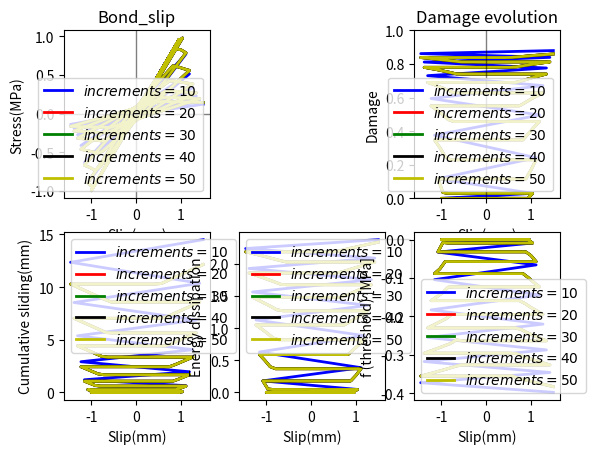

Write the Python code that produced this figure.
'''
Created on 14.11.2016

@author: abaktheer
'''


import matplotlib.pyplot as plt
import numpy as np


def get_bond_slip(s_arr, tau_pi_bar, K, gamma, E_b, S, c, r, m, sigma_n):
    '''for plotting the bond slip fatigue - Initial version modified modified threshold with cumulation-2 implicit
    '''
    # arrays to store the values
    # nominal stress
    tau_arr = np.zeros_like(s_arr)
    # sliding stress
    tau_pi_arr = np.zeros_like(s_arr)
    # damage factor
    w_arr = np.zeros_like(s_arr)
    # sliding slip
    s_pi_arr = np.zeros_like(s_arr)
    # max sliding
    s_max = np.zeros_like(s_arr)
    # max stress
    tau_max = np.zeros_like(s_arr)
    # cumulative sliding
    s_pi_cum = np.zeros_like(s_arr)
    diss = np.zeros_like(s_arr)
    f = np.zeros_like(s_arr)
    # material parameters
    # shear modulus [MPa]
    E_b = E_b
    # damage - brittleness [MPa^-1]
    K = K
    # Kinematic hardening modulus [MPa]
    gamma = gamma
    # constant in the sliding threshold function
    tau_pi_bar = tau_pi_bar
    # material parameters
    S = S
    c = c
    r = r
    m = m
    sigma_n = sigma_n
    # state variables
    tau_i = 0
    alpha_i = 0.
    s_pi_i = 0
    z_i = 0.
    w_i = 0.  
    delta_lamda = 0
    Z = K * z_i
    s_pi_cum_i = 0
    diss_i = 0
    f_i = 0

    for i in range(1, len(s_arr)):
        print('increment', i)
        s_i = s_arr[i]
        s_max_i = np.fabs(s_i)

        tau_i = (1 - w_i) * E_b * (s_i - s_pi_i)

        tau_i_1 = E_b * (s_i - s_pi_i)

        Y_i = 0.5 * E_b * (s_i - s_pi_i) ** 2

        # Threshold
        f_pi_i = np.fabs(tau_i_1 - gamma * alpha_i) - \
            tau_pi_bar - Z + m * sigma_n / 3

        if f_pi_i > 1e-6:
            # Return mapping
            delta_lamda = f_pi_i / (E_b / (1. - w_i) + gamma + K)
            # update all the state variables

            s_pi_i +=  delta_lamda * \
                np.sign(tau_i_1 - gamma * alpha_i) / (1 - w_i)

            Y_i = 0.5 * E_b * (s_i - s_pi_i) ** 2

            diss_i += (tau_pi_bar - m * sigma_n / 3) * delta_lamda + \
                Y_i * ((1. - w_i) ** c) * (delta_lamda * (Y_i / S) ** r)

            w_i += ((1. - w_i) ** c) * (delta_lamda *
                                            (Y_i / S) ** r)  * (1 - sigma_n / (0.5 * tau_pi_bar))

            tau_i = E_b * (1. - w_i) * (s_i - s_pi_i)


            alpha_i = alpha_i + delta_lamda * \
                np.sign(tau_i_1 - gamma * alpha_i)
            z_i = z_i + delta_lamda
            s_pi_cum_i = s_pi_cum_i + delta_lamda / (1 - w_i)
            
            f_pi = np.fabs(tau_i/(1.0 - w_i) - gamma * alpha_i) - \
            tau_pi_bar - K * z_i + m* sigma_n
            
            print('f_pi=', f_pi)
            
            alpha_i +=  delta_lamda * \
                np.sign(tau_i/(1.0 - w_i) - gamma * alpha_i)
                
            z_i +=  delta_lamda
            
            s_pi_cum_i +=  delta_lamda / (1 - w_i)
            
            f_i = np.fabs(E_b * (s_i - s_pi_i) - gamma * alpha_i) - \
            tau_pi_bar - K * z_i + m * sigma_n
            
            print('f=', f)


        tau_max_i = np.fabs(tau_i)
        tau_arr[i] = tau_i
        w_arr[i] = w_i
        s_pi_arr[i] = s_pi_i
        s_max[i] = s_max_i
        tau_max[i] = tau_max_i
        s_pi_cum[i] = s_pi_cum_i
        diss[i] = diss_i
        f[i] = f_i

    return s_arr, tau_arr, w_arr, s_pi_arr, s_max, tau_max, s_pi_cum, diss, f 


if __name__ == '__main__':
    s_levels = np.linspace(0, 1.5, 40)
    s_levels[0] = 0
    s_levels.reshape(-1, 2)[:, 0] *= -1
    # s_levels.reshape(-1, 2)[:, 1] = 2
    s_history = s_levels.flatten()

    # slip array as input
    s_arr_1 = np.hstack([np.linspace(s_history[i], s_history[i + 1], 2)
                         for i in range(len(s_levels) - 1)])

    s_arr_2 = np.hstack([np.linspace(s_history[i], s_history[i + 1], 20)
                         for i in range(len(s_history) - 1)])

    s_arr_3 = np.hstack([np.linspace(s_history[i], s_history[i + 1], 20)
                         for i in range(len(s_history) - 1)])

    s_arr_4 = np.hstack([np.linspace(s_history[i], s_history[i + 1], 20)
                         for i in range(len(s_history) - 1)])
    
    s_arr_5 = np.hstack([np.linspace(s_history[i], s_history[i + 1], 20)
                         for i in range(len(s_history) - 1)])

    tau_pi_bar=1
    K=0.1
    gamma=0.2
    E_b=1
    S=0.0001
    c=1
    r=0.001
    m=0
    sigma_n=0


    s_arr_1, tau_arr_1, w_arr_1, s_pi_arr_1, s_max_1, tau_max_1, s_pi_cum_1, diss_1, f_1 = get_bond_slip(
        s_arr_1, tau_pi_bar=tau_pi_bar, K=K, gamma=gamma, E_b=E_b, S=S, c=c, r=r, m=m, sigma_n=sigma_n)

    s_arr_2, tau_arr_2, w_arr_2, s_pi_arr_2, s_max_2, tau_max_2, s_pi_cum_2, diss_2, f_2 = get_bond_slip(
        s_arr_2, tau_pi_bar=tau_pi_bar, K=K, gamma=gamma, E_b=E_b, S=S, c=c, r=r, m=m, sigma_n=sigma_n)

    s_arr_3, tau_arr_3, w_arr_3, s_pi_arr_3, s_max_3, tau_max_3, s_pi_cum_3, diss_3, f_3 = get_bond_slip(
        s_arr_3, tau_pi_bar=tau_pi_bar, K=K, gamma=gamma, E_b=E_b, S=S, c=c, r=r, m=m, sigma_n=sigma_n)

    s_arr_4, tau_arr_4, w_arr_4, s_pi_arr_4, s_max_4, tau_max_4, s_pi_cum_4, diss_4, f_4 = get_bond_slip(
        s_arr_4, tau_pi_bar=tau_pi_bar, K=K, gamma=gamma, E_b=E_b, S=S, c=c, r=r, m=m, sigma_n=sigma_n)
    
    s_arr_5, tau_arr_5, w_arr_5, s_pi_arr_5, s_max_5, tau_max_5, s_pi_cum_5, diss_5, f_5 = get_bond_slip(
        s_arr_5, tau_pi_bar=tau_pi_bar, K=K, gamma=gamma, E_b=E_b, S=S, c=c, r=r, m=m, sigma_n=sigma_n)
    

    ax1 = plt.subplot(231)

    ax1.plot(s_arr_1, tau_arr_1, 'b', linewidth=2,
             label='$ increments = 10$ ')
    ax1.plot(s_arr_2, tau_arr_2, 'r', linewidth=2,
             label='$ increments = 20$ ')
    ax1.plot(s_arr_3, tau_arr_3, 'g', linewidth=2,
             label='$ increments = 30$ ')
    ax1.plot(s_arr_4, tau_arr_4, 'k', linewidth=2,
             label='$ increments = 40$ ')
    ax1.plot(s_arr_5, tau_arr_5, 'y', linewidth=2,
             label='$ increments = 50$ ')

    ax1.axhline(y=0, color='k', linewidth=1, alpha=0.5)
    ax1.axvline(x=0, color='k', linewidth=1, alpha=0.5)
    plt.title('Bond_slip')
    plt.xlabel('Slip(mm)')
    plt.ylabel('Stress(MPa)')
    plt.legend(loc=4)

    ax2 = plt.subplot(233)

    ax2.plot(s_arr_1, w_arr_1, 'b', linewidth=2,
             label='$ increments = 10$ ')
    ax2.plot(s_arr_2, w_arr_2, 'r', linewidth=2,
             label='$ increments = 20$ ')
    ax2.plot(s_arr_3, w_arr_3, 'g', linewidth=2,
             label='$ increments = 30$ ')
    ax2.plot(s_arr_4, w_arr_4, 'k', linewidth=2,
             label='$ increments = 40$ ')
    ax2.plot(s_arr_5, w_arr_5, 'y', linewidth=2,
             label='$ increments = 50$ ')
    
    ax2.axhline(y=0, color='k', linewidth=1, alpha=0.5)
    ax2.axvline(x=0, color='k', linewidth=1, alpha=0.5)
    plt.title('Damage evolution')
    plt.ylim(0, 1)
    plt.xlabel('Slip(mm)')
    plt.ylabel('Damage')
    plt.legend(loc=4)
    
    
#     plt.subplot(232)
#     plt.plot(s_arr_1, k_1, 'b', linewidth=2,
#              label='$ increments = 10$ ')
#     plt.plot(s_arr_2, k_2, 'r', linewidth=2,
#              label='$ increments = 20$ ')
#     plt.plot(s_arr_3, k_3, 'g', linewidth=2,
#              label='$ increments = 30$ ')
#     plt.plot(s_arr_4, k_4, 'k', linewidth=2,
#              label='$ increments = 40$ ')
#     plt.plot(s_arr_5, k_5, 'y', linewidth=2,
#              label='$ increments = 50$ ')
# 
#     plt.xlabel('Slip(mm)')
#     plt.ylabel('number of iterations')
#     #plt.ylim(0, 1)
#     plt.legend()
    
    

    #'''
    plt.subplot(234)
    plt.plot(s_arr_1, s_pi_cum_1, 'b', linewidth=2,
             label='$ increments = 10$ ')
    plt.plot(s_arr_2, s_pi_cum_2, 'r', linewidth=2,
             label='$ increments = 20$ ')
    plt.plot(s_arr_3, s_pi_cum_3, 'g', linewidth=2,
             label='$ increments = 30$ ')
    plt.plot(s_arr_4, s_pi_cum_4,  'k', linewidth=2,
             label='$ increments = 40$ ')
    plt.plot(s_arr_5, s_pi_cum_5, 'y', linewidth=2,
             label='$ increments = 50$ ')

    plt.xlabel('Slip(mm)')
    plt.ylabel('Cumulative sliding(mm)')
    #plt.ylim(0, 1)
    plt.legend()
    
    
    #'''
    plt.subplot(235)
    plt.plot(s_arr_1, diss_1, 'b', linewidth=2,
             label='$ increments = 10$ ')
    plt.plot(s_arr_2, diss_2, 'r', linewidth=2,
             label='$ increments = 20$ ')
    plt.plot(s_arr_3, diss_3, 'g', linewidth=2,
             label='$ increments = 30$ ')
    plt.plot(s_arr_4, diss_4,  'k', linewidth=2,
             label='$ increments = 40$ ')
    plt.plot(s_arr_5, diss_5, 'y', linewidth=2,
             label='$ increments = 50$ ')

    plt.xlabel('Slip(mm)')
    plt.ylabel('Energy dissipation')
    #plt.ylim(0, 1)
    plt.legend()
    
    
    plt.subplot(236)
    plt.plot(s_arr_1, f_1, 'b', linewidth=2,
             label='$ increments = 10$ ')
    plt.plot(s_arr_2, f_2, 'r', linewidth=2,
             label='$ increments = 20$ ')
    plt.plot(s_arr_3, f_3, 'g', linewidth=2,
             label='$ increments = 30$ ')
    plt.plot(s_arr_4, f_4,  'k', linewidth=2,
             label='$ increments = 40$ ')
    plt.plot(s_arr_5, f_5, 'y', linewidth=2,
             label='$ increments = 50$ ')

    plt.xlabel('Slip(mm)')
    plt.ylabel('f (threshold) [MPa]')
    #plt.ylim(0, 1)
    plt.legend()

    plt.show()
